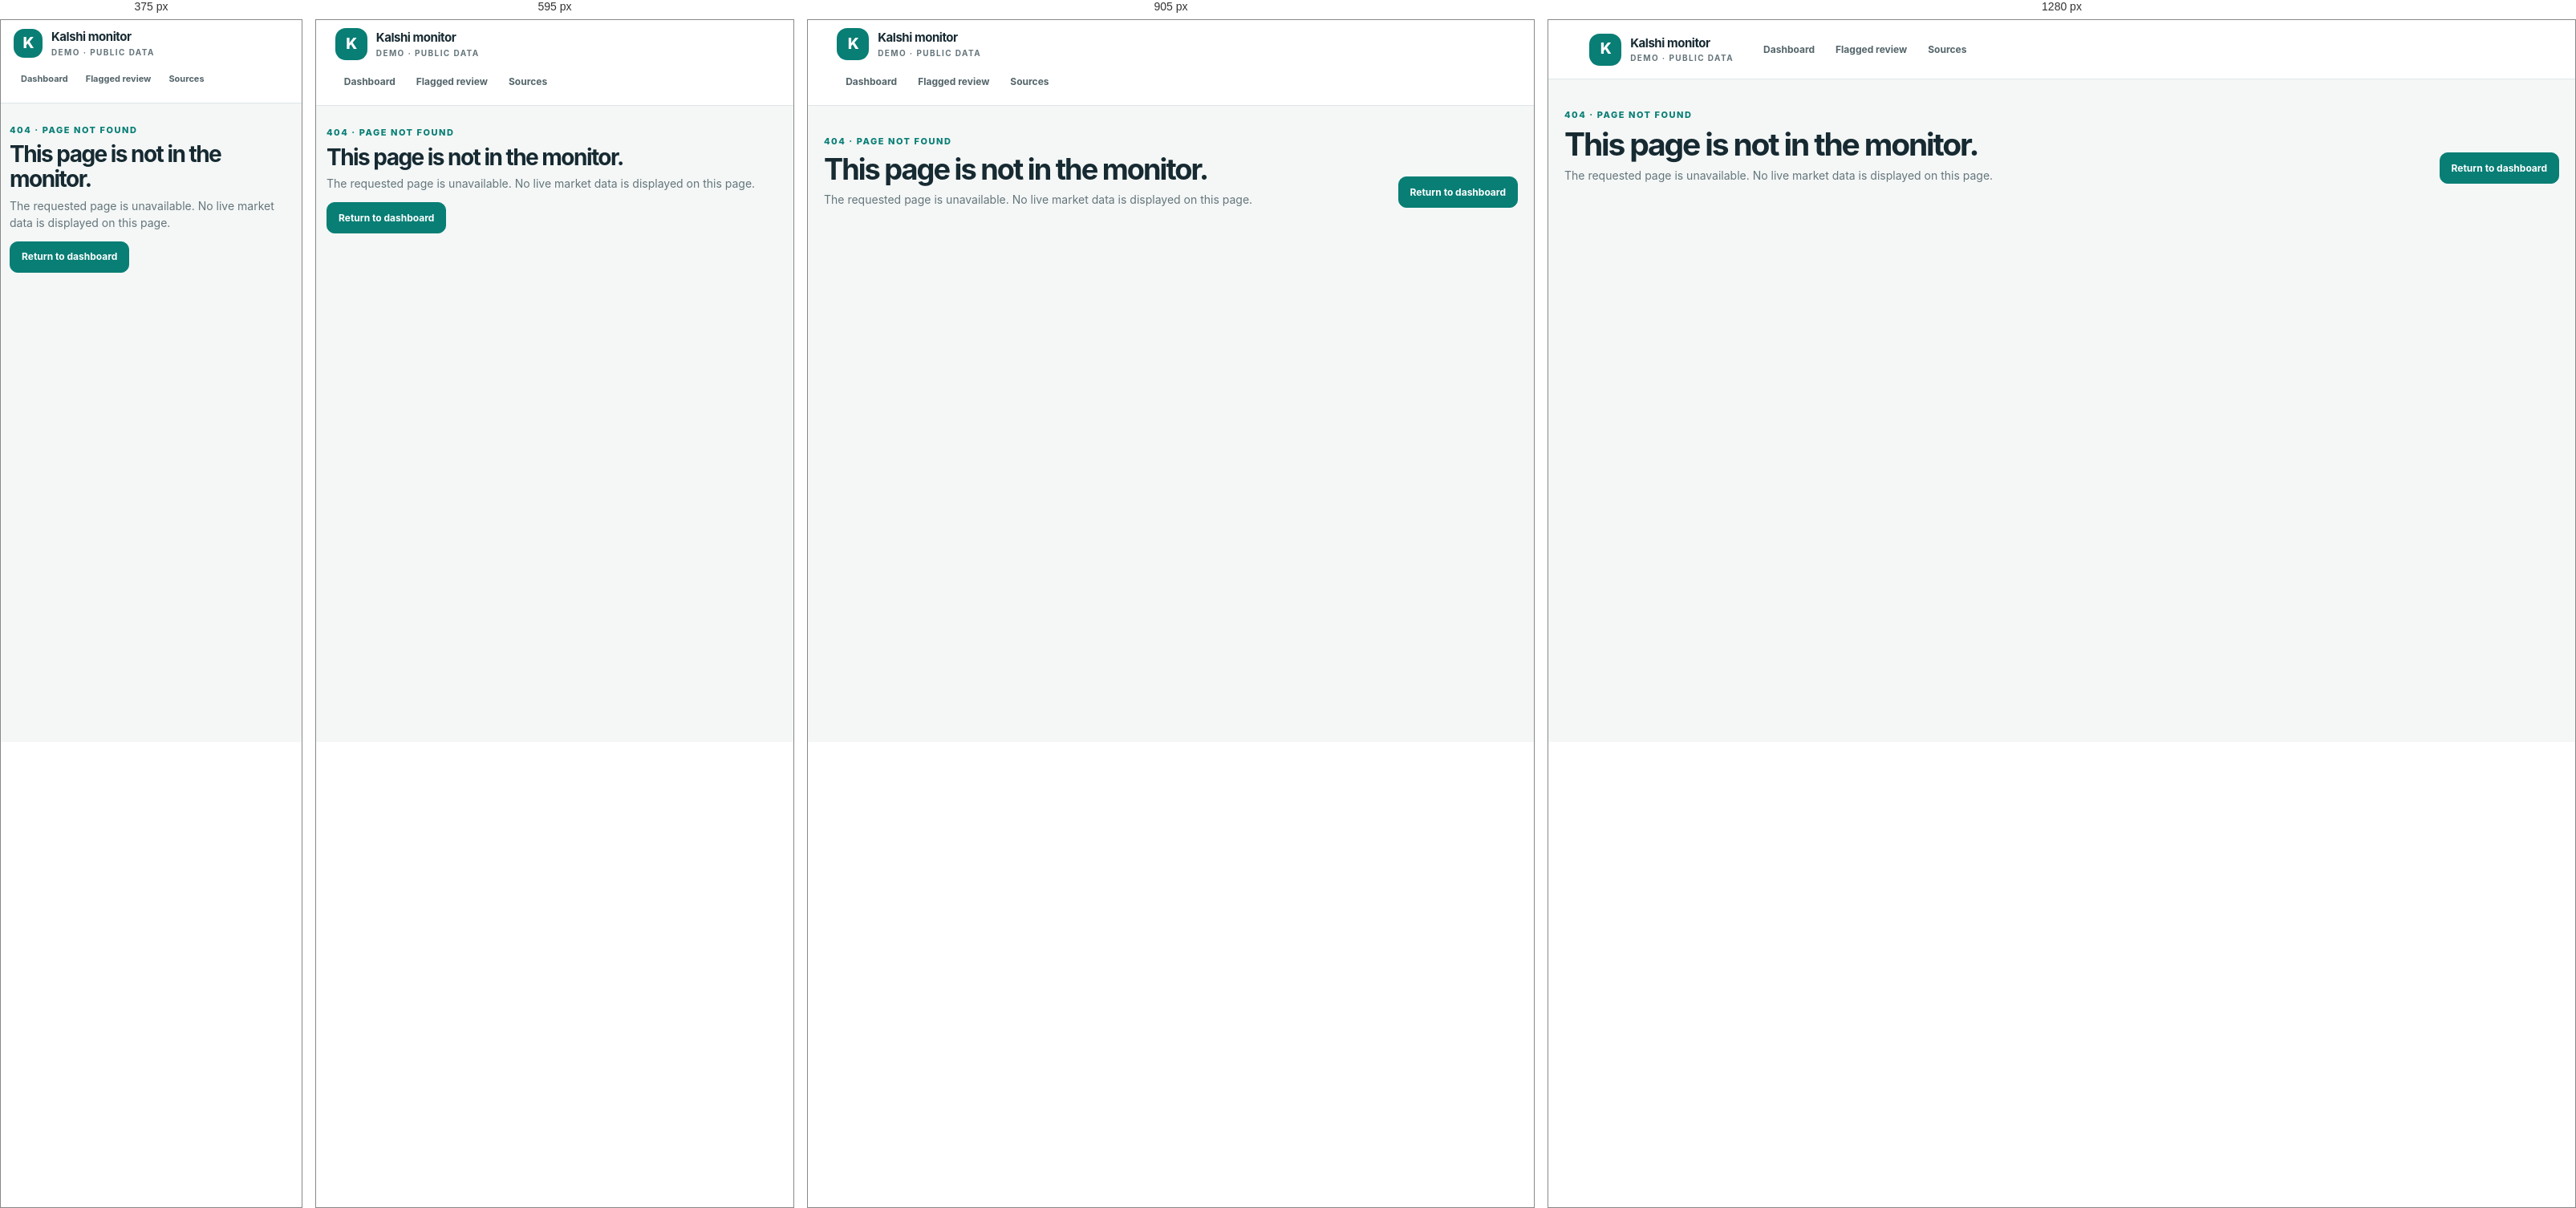
Rendered at 375 px, 595 px, 905 px and 1280 px, left to right.

<!-- file: 404.html -->
<!doctype html>
<html lang="en"><head><meta charset="utf-8"><meta name="viewport" content="width=device-width, initial-scale=1"><title>Not found · Kalshi Demo Monitor</title><link rel="stylesheet" href="./assets/css/styles.css"></head>
<body><header class="site-header"><a class="brand" href="./index.html"><span class="brand-mark">K</span><span><span class="brand-name">Kalshi monitor</span><span class="brand-subtitle">Demo · public data</span></span></a><nav class="primary-nav" aria-label="Main navigation"><a href="./index.html">Dashboard</a><a href="./review.html">Flagged review</a><a href="./sources.html">Sources</a></nav></header><main class="page-shell"><section class="page-heading"><div><p class="eyebrow">404 · page not found</p><h1>This page is not in the monitor.</h1><p class="page-lede">The requested page is unavailable. No live market data is displayed on this page.</p></div><div class="header-actions"><a class="button button-primary" href="./index.html">Return to dashboard</a></div></section></main></body></html>


/* @media block from assets/css/styles.css */
@media (max-width: 1050px) {
  .site-header { flex-wrap: wrap; gap: 8px 20px; padding-top: 10px; padding-bottom: 10px; }
  .primary-nav { order: 3; flex: 1 0 100%; }
  .header-status { margin-left: auto; }
  .detail-grid { grid-template-columns: minmax(0, 1fr); }
}

/* @media block from assets/css/styles.css */
@media (max-width: 760px) {
  .page-shell { width: min(100% - 26px, 1320px); padding-top: 25px; }
  .page-heading { align-items: flex-start; flex-direction: column; gap: 13px; }
  .header-actions { width: 100%; }
  .stat-grid { grid-template-columns: repeat(2, minmax(0, 1fr)); gap: 9px; }
  .stat-card { min-height: 95px; padding: 14px; }
  .stat-value { font-size: 22px; }
  .panel-header { align-items: flex-start; flex-direction: column; padding: 15px; }
  .panel-actions { width: 100%; justify-content: flex-start; flex-wrap: wrap; }
  .panel-body { padding: 15px; }
  .panel-footer { padding: 11px 15px; }
  .content-grid { grid-template-columns: 1fr; }
  .strategy-steps { grid-template-columns: 1fr; }
  .status-banner { align-items: flex-start; }
  .status-banner .status-time { margin-left: auto; }
  th, td { padding: 10px 9px; }
  .chart-toolbar { align-items: flex-start; flex-direction: column; }
  .market-summary { flex-direction: column; }
  .market-price { text-align: left; }
  .footer { flex-direction: column; }
}

/* @media block from assets/css/styles.css */
@media (max-width: 430px) {
  .site-header { gap: 7px; }
  .brand-mark { width: 36px; height: 36px; }
  .primary-nav a { padding: 7px 9px; font-size: 11px; }
  .header-status { font-size: 10px; }
  .page-shell { width: calc(100% - 22px); }
  .alert { padding: 12px; font-size: 11px; }
  .stat-value { font-size: 20px; }
  .range-button { min-width: 34px; padding: 5px 6px; }
  .chart-container, .chart-container svg { min-height: 220px; height: 220px; }
}